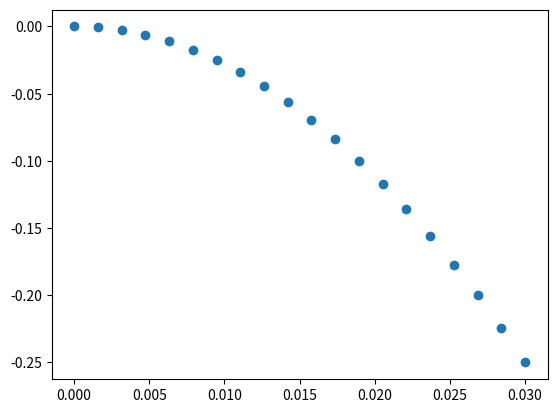

Recreate this plot in Python.
# -*- coding: utf-8 -*-
"""
Created on Thu Sep  7 22:06:31 2023

[redacted]
"""

import numpy as np
import pandas as pd
import matplotlib.pyplot as plt

df = pd.DataFrame()

df["time"] = np.linspace(0,1,20)
df["x"] = 0.03 * df["time"]
df["y"] = -1/2.0 * 0.5 * df["time"]**2


fig,ax = plt.subplots()
ax.scatter(df["x"],df["y"])


